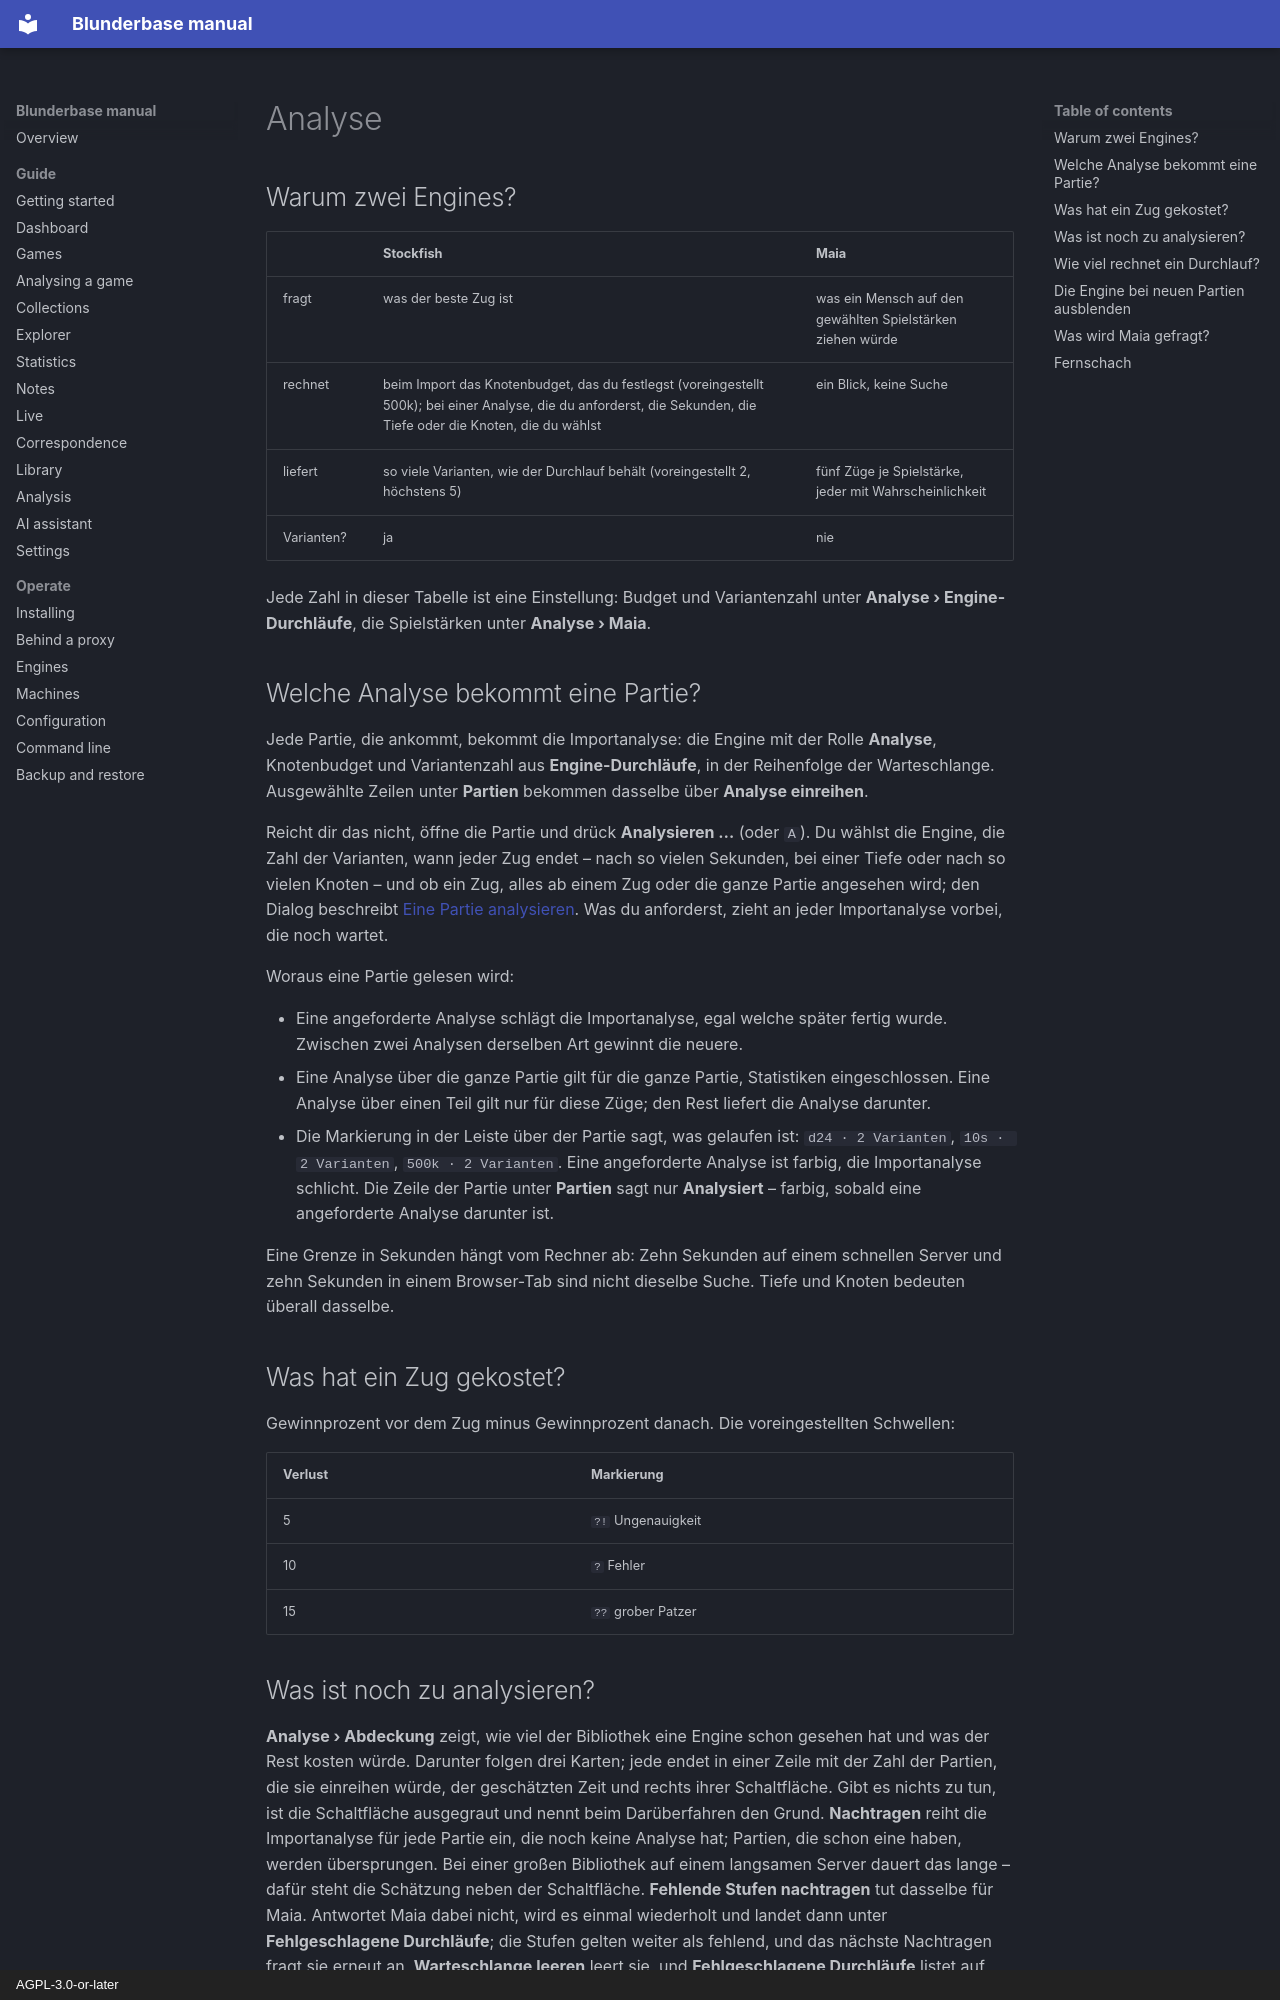

repository: philphilphil/blunderbase · page: de/guide/analysis/index.html · generator: mkdocs · copyright: AGPL-3.0-or-later

# Analyse

## Warum zwei Engines? { #why-are-there-two-engines }

|  | Stockfish | Maia |
|---|---|---|
| fragt | was der beste Zug ist | was ein Mensch auf den gewählten Spielstärken ziehen würde |
| rechnet | beim Import das Knotenbudget, das du festlegst (voreingestellt 500k); bei einer Analyse, die du anforderst, die Sekunden, die Tiefe oder die Knoten, die du wählst | ein Blick, keine Suche |
| liefert | so viele Varianten, wie der Durchlauf behält (voreingestellt 2, höchstens 5) | fünf Züge je Spielstärke, jeder mit Wahrscheinlichkeit |
| Varianten? | ja | nie |

Jede Zahl in dieser Tabelle ist eine Einstellung: Budget und Variantenzahl unter **Analyse
› Engine-Durchläufe**, die Spielstärken unter **Analyse › Maia**.

## Welche Analyse bekommt eine Partie? { #which-pass-does-a-game-get }

Jede Partie, die ankommt, bekommt die Importanalyse: die Engine mit der Rolle **Analyse**,
Knotenbudget und Variantenzahl aus **Engine-Durchläufe**, in der Reihenfolge der
Warteschlange. Ausgewählte Zeilen unter **Partien** bekommen dasselbe über **Analyse
einreihen**.

Reicht dir das nicht, öffne die Partie und drück **Analysieren …** (oder `A`). Du wählst die
Engine, die Zahl der Varianten, wann jeder Zug endet – nach so vielen Sekunden, bei einer
Tiefe oder nach so vielen Knoten – und ob ein Zug, alles ab einem Zug oder die ganze Partie
angesehen wird; den Dialog beschreibt [Eine Partie analysieren](game.md#ask-for-a-deeper-look).
Was du anforderst, zieht an jeder Importanalyse vorbei, die noch wartet.

Woraus eine Partie gelesen wird:

- Eine angeforderte Analyse schlägt die Importanalyse, egal welche später fertig wurde.
  Zwischen zwei Analysen derselben Art gewinnt die neuere.
- Eine Analyse über die ganze Partie gilt für die ganze Partie, Statistiken
  eingeschlossen. Eine Analyse über einen Teil gilt nur für diese Züge; den Rest liefert
  die Analyse darunter.
- Die Markierung in der Leiste über der Partie sagt, was gelaufen ist: `d24 · 2 Varianten`,
  `10s · 2 Varianten`, `500k · 2 Varianten`. Eine angeforderte Analyse ist farbig, die
  Importanalyse schlicht. Die Zeile der Partie unter **Partien** sagt nur
  **Analysiert** – farbig, sobald eine angeforderte Analyse darunter ist.

Eine Grenze in Sekunden hängt vom Rechner ab: Zehn Sekunden auf einem schnellen Server und
zehn Sekunden in einem Browser-Tab sind nicht dieselbe Suche. Tiefe und Knoten bedeuten
überall dasselbe.

## Was hat ein Zug gekostet? { #what-did-a-move-cost }

Gewinnprozent vor dem Zug minus Gewinnprozent danach. Die voreingestellten Schwellen:

| Verlust | Markierung |
|---|---|
| 5 | `?!` Ungenauigkeit |
| 10 | `?` Fehler |
| 15 | `??` grober Patzer |

## Was ist noch zu analysieren? { #what-is-left-to-analyse }

**Analyse › Abdeckung** zeigt, wie viel der Bibliothek eine Engine schon gesehen hat und was
der Rest kosten würde. Darunter folgen drei Karten; jede endet in einer Zeile mit der Zahl
der Partien, die sie einreihen würde, der geschätzten Zeit und rechts ihrer Schaltfläche.
Gibt es nichts zu tun, ist die Schaltfläche ausgegraut und nennt beim Darüberfahren den
Grund. **Nachtragen** reiht die Importanalyse für jede Partie ein, die noch keine Analyse
hat; Partien, die schon eine haben, werden übersprungen. Bei einer großen Bibliothek auf
einem langsamen Server dauert das lange – dafür steht die Schätzung neben der Schaltfläche.
**Fehlende Stufen nachtragen** tut dasselbe für Maia. Antwortet Maia dabei nicht, wird es
einmal wiederholt und landet dann unter **Fehlgeschlagene Durchläufe**; die Stufen gelten
weiter als fehlend, und das nächste Nachtragen fragt sie erneut an. **Warteschlange
leeren** leert sie, und **Fehlgeschlagene Durchläufe** listet auf, was du mit **Alle erneut
versuchen** wiederholen kannst; eine Wiederholung läuft mit derselben Engine, Grenze,
Zugauswahl und Variantenzahl wie der fehlgeschlagene Versuch.

**Maia-Stufen** listet jede gefragte Stufe in einer eigenen Zeile auf, mit der Zahl der
Partien, die sie tragen. Stufen, die die Bibliothek noch aus einer älteren Einstellung hat,
fasst eine Zeile darunter zusammen; ein Druck darauf zeigt sie einzeln.
